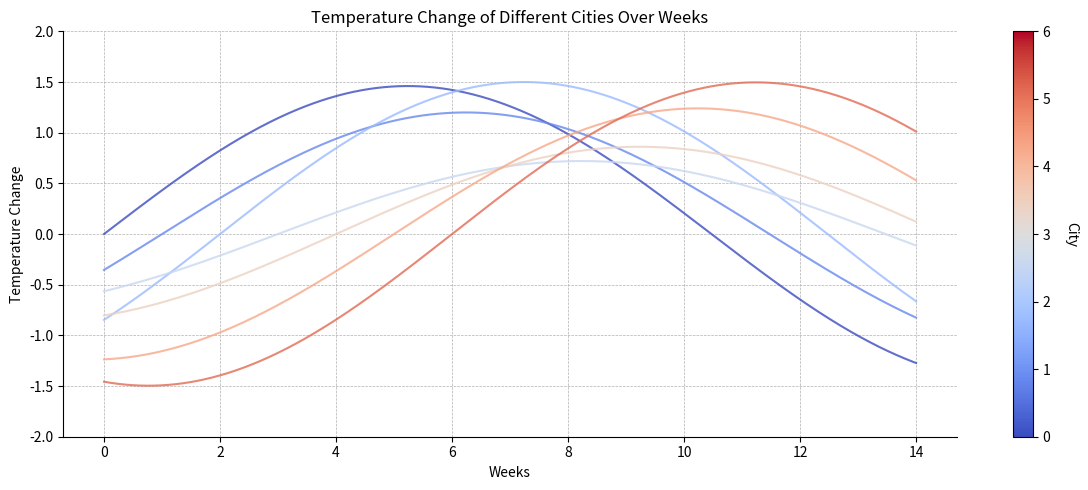

Write the Python code that produced this figure.
# ===================
# Part 1: Importing Libraries
# ===================
import matplotlib.pyplot as plt
import numpy as np

# ===================
# Part 2: Data Preparation
# ===================
np.random.seed(24)  # Using a different seed for varied data
# Generate data for the plot
x = np.linspace(0, 14, 800)  # Time in weeks
# Simulated temperature data for seven different cities
y = [
    np.random.uniform(0.5, 1.5)
    * np.sin(0.3 * (x - i))
    for index, i in enumerate(np.linspace(0, 6, 7))
]

# Extracted text variables
cbar_label = "City"
xlabel_text = "Weeks"
ylabel_text = "Temperature Change"
title_text = "Temperature Change of Different Cities Over Weeks"
legend_labels = [f"City {i+1}" for i in range(7)]

# ===================
# Part 3: Plot Configuration and Rendering
# ===================
# Set the figure size
fig, ax = plt.subplots(figsize=(12, 5))

# Create a colorbar
sm = plt.cm.ScalarMappable(cmap="coolwarm", norm=plt.Normalize(vmin=0, vmax=6))
cbar = plt.colorbar(sm, ax=ax, label=cbar_label)
cbar.set_label(cbar_label, rotation=270, labelpad=20)

# Plot each city's temperature trend
for i in range(7):
    plt.plot(
        x, y[i], color=plt.cm.coolwarm(i / 7), alpha=0.8, label=legend_labels[i]
    )

plt.ylim(-2, 2)
plt.xlabel(xlabel_text)
plt.ylabel(ylabel_text)
plt.title(title_text)

# Remove top and right plot borders and set major grid lines
plt.gca().spines["top"].set_visible(False)
plt.gca().spines["right"].set_visible(False)
plt.gca().xaxis.set_major_locator(plt.MaxNLocator(integer=True))
plt.grid(True, which='major', axis='both', linestyle='--', linewidth=0.5)

# ===================
# Part 4: Saving Output
# ===================
# Display the plot with tight layout to minimize white space
plt.tight_layout()
plt.savefig("density_6.pdf", bbox_inches="tight")
